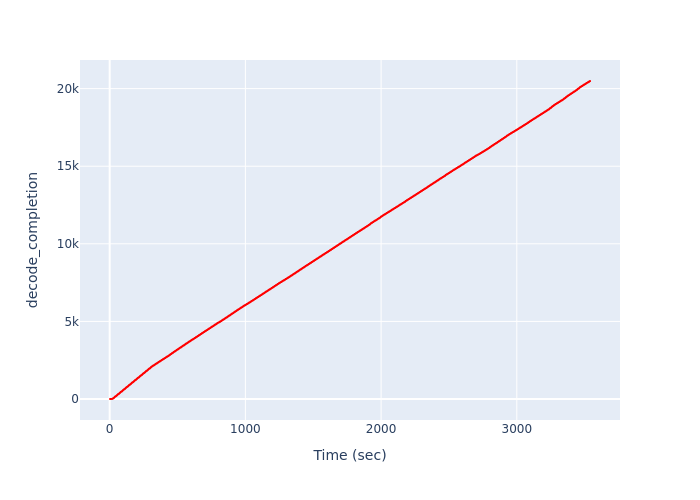

The file beside this chart, header and first rows:
Time (sec), decode_completion
2.346, 1
4.462, 2
6.584, 3
8.707, 4
10.83, 5
13.01, 6
15.18, 7
17.36, 8
19.49, 9
21.68, 10
21.73, 11
21.73, 12
21.73, 13
21.73, 14
21.73, 15
21.73, 16
21.73, 17
21.73, 18
21.73, 19
21.73, 20
23.14, 21
23.14, 22
23.14, 23
23.14, 24
23.14, 25
23.14, 26
23.14, 27
23.14, 28
23.14, 29
23.14, 30
24.53, 31
24.53, 32
24.53, 33
24.53, 34
24.53, 35
24.53, 36
24.53, 37
24.53, 38
24.53, 39
24.53, 40
25.92, 41
25.92, 42
25.92, 43
25.92, 44
25.92, 45
25.92, 46
25.92, 47
25.92, 48
25.92, 49
25.92, 50
27.3, 51
27.3, 52
27.3, 53
27.3, 54
27.3, 55
27.3, 56
27.3, 57
27.3, 58
27.3, 59
27.3, 60
... 20,430 more rows
